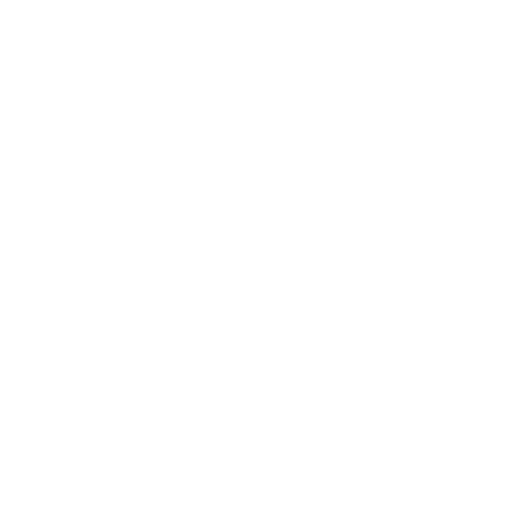
t = 0.00 s
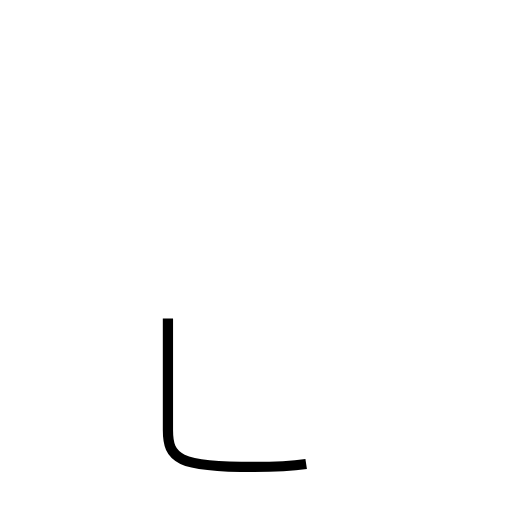
t = 0.79 s
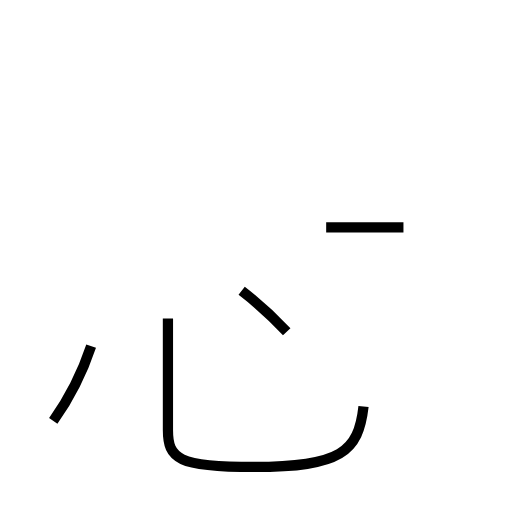
t = 1.71 s
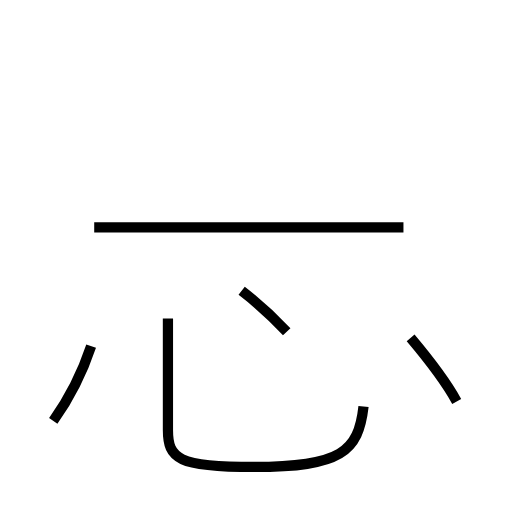
t = 2.62 s
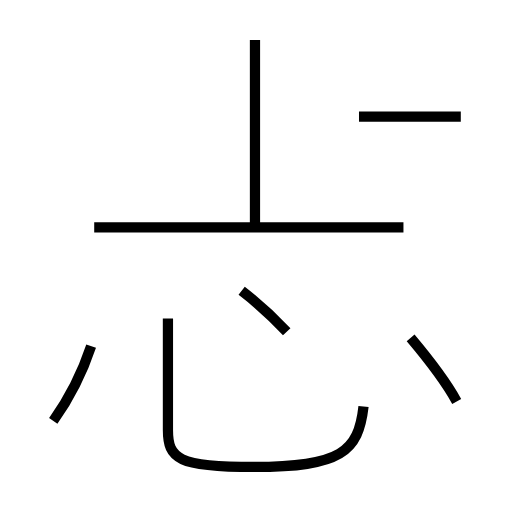
t = 3.47 s
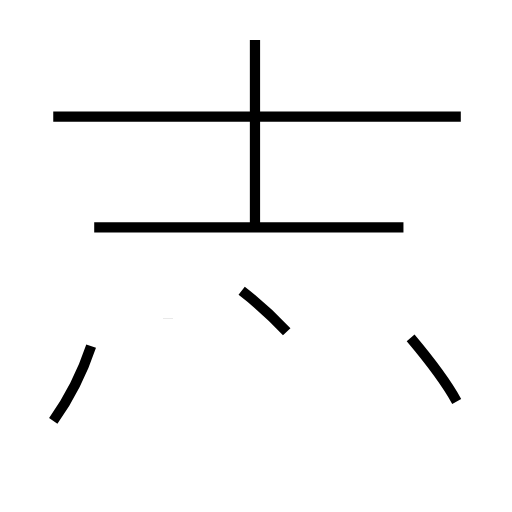
t = 4.37 s

The animated SVG that drew these frames (rendered in a browser with its animation timeline set to each time). Animation: 7 SMIL elements (animate=7); one cycle of 4.37 s.

<?xml version='1.0' encoding='utf-8'?>
<svg viewBox="0.0 -6.0 50.0 50.0" version="1.1" xmlns="http://www.w3.org/2000/svg"><rect x="-1000" y="-1000" width="2000" height="2000" stroke="white" fill="white" /><g style="fill:none;stroke:#000000;stroke-width:1"><path d="M 16.4 -12.9 L 16.4 -2.0 C 16.4 0.8 17.4 1.6 24.8 1.6 C 33.3 1.6 35.0 0.1 35.5 -4.3 " transform="translate(0.0 38.0)" stroke-dasharray="35.2860625479502" stroke-dashoffset="35.2860625479502"><animate attributeName="stroke-dashoffset" from="35.2860625479502" to="0" dur="1.058581876438506s" begin="0s; anim_end.end" fill="freeze" id="anim0" /></path><path d="M 5.2 -2.9 C 6.7 -5.0 8.0 -7.5 8.9 -10.2 " transform="translate(0.0 38.0)" stroke-dasharray="8.214052170568968" stroke-dashoffset="8.214052170568968"><animate attributeName="stroke-dashoffset" from="8.214052170568968" to="0" dur="0.24642156511706903s" begin="anim0.end" fill="freeze" id="anim1" /></path><path d="M 28.0 -11.6 C 26.6 -13.1 24.9 -14.6 23.6 -15.6 " transform="translate(0.0 38.0)" stroke-dasharray="5.952402462132225" stroke-dashoffset="5.952402462132225"><animate attributeName="stroke-dashoffset" from="5.952402462132225" to="0" dur="0.17857207386396676s" begin="anim1.end" fill="freeze" id="anim2" /></path><path d="M 39.4 -21.8 L 9.2 -21.8 " transform="translate(0.0 38.0)" stroke-dasharray="30.2" stroke-dashoffset="30.2"><animate attributeName="stroke-dashoffset" from="30.2" to="0" dur="0.9059999999999999s" begin="anim2.end" fill="freeze" id="anim3" /></path><path d="M 44.6 -4.8 C 43.5 -6.8 41.7 -9.1 40.1 -11.0 " transform="translate(0.0 38.0)" stroke-dasharray="7.672189141824354" stroke-dashoffset="7.672189141824354"><animate attributeName="stroke-dashoffset" from="7.672189141824354" to="0" dur="0.2301656742547306s" begin="anim3.end" fill="freeze" id="anim4" /></path><path d="M 24.9 -21.6 L 24.9 -40.1 " transform="translate(0.0 38.0)" stroke-dasharray="18.5" stroke-dashoffset="18.5"><animate attributeName="stroke-dashoffset" from="18.5" to="0" dur="0.5549999999999999s" begin="anim4.end" fill="freeze" id="anim5" /></path><path d="M 45.0 -32.6 L 5.2 -32.6" transform="translate(0.0 38.0)" stroke-dasharray="39.8" stroke-dashoffset="39.8"><animate attributeName="stroke-dashoffset" from="39.8" to="0" dur="1.194s" begin="anim5.end" fill="freeze" id="anim_end" /></path></g></svg>
